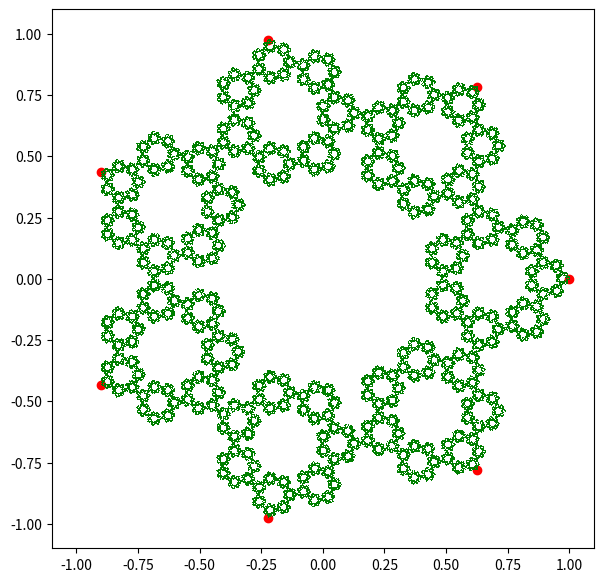

This chart was generated by the following Python code:
import matplotlib.pyplot as plt
import numpy as np
from matplotlib.animation import FuncAnimation


def next_point(u, v):
    j = np.random.randint(0, m)
    return alpha * u + (1 - alpha) * X[j], alpha * v + (1 - alpha) * Y[j]


def proportion(n):
    half = n // 2
    return np.sqrt((1 - np.cos(half * 2 * np.pi / n)) / (1 - np.cos(2 * np.pi / n)))


def alpha_calc(n):
    return 1 / (proportion(n) + 1)


# parameters:
m = 7  # number of sides
alpha = alpha_calc(m)  # next_point = alpha * prev_point + (1 - alpha) * vertex
# alpha = 0.33
N = 100000  # number of points
animation = False

fig = plt.figure(figsize=(7, 7))
plt.xlim(-1.1, 1.1)
plt.ylim(-1.1, 1.1)

# polygon
X = np.cos(2 * np.pi * np.array(range(m)) / m)
Y = np.sin(2 * np.pi * np.array(range(m)) / m)

A = []
B = []
a, b = np.random.uniform(-1, 1), np.random.uniform(-1, 1)
for _ in range(N):
    a, b = next_point(a, b)
    A.append(a)
    B.append(b)

if animation:
    graph, = plt.plot([], [], 'g.')

    def animate(i):
        graph.set_data(A[:i+1], B[:i+1])
        return graph

    plt.plot(X, Y, 'ro')
    ani = FuncAnimation(fig, animate, frames=N, interval=1)

else:
    plt.plot(X, Y, 'ro')
    plt.plot(A, B, 'g,')

print(f'alpha = {alpha}')
plt.show()
